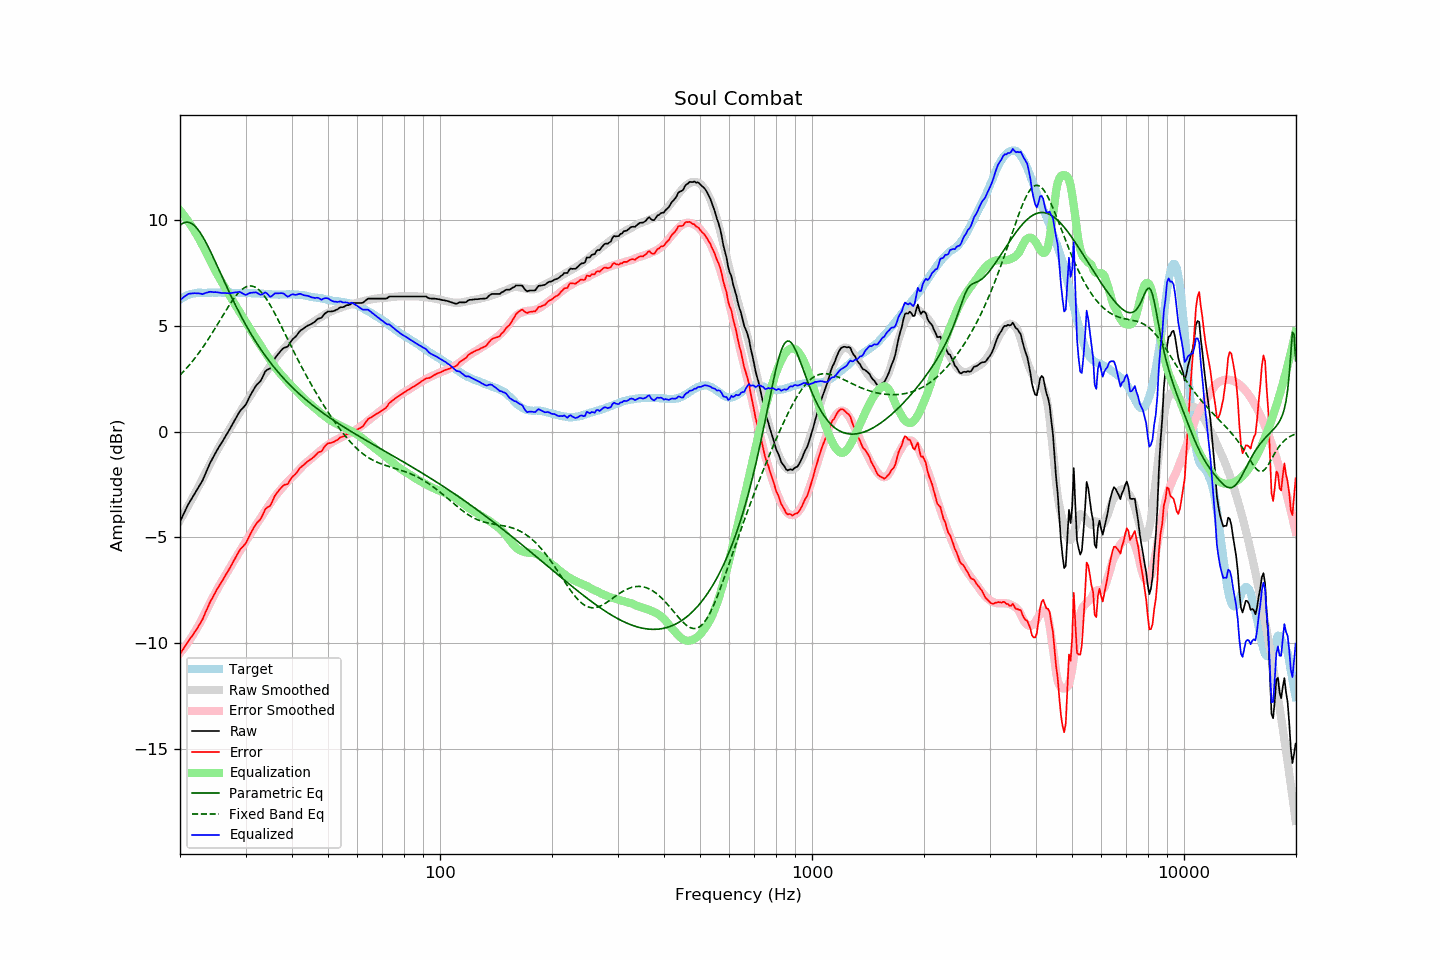

The table this chart was drawn from, first rows:
frequency, raw, error, smoothed, error_smoothed, equalization, parametric_eq, fixed_band_eq, equalized_raw, equalized_smoothed, target
20.00, -4.25, -10.51, -4.19, -10.47, 10.47, 9.77, 2.68, 6.22, 6.28, 6.26
20.20, -4.09, -10.40, -4.05, -10.38, 10.38, 9.82, 2.76, 6.29, 6.32, 6.31
20.40, -3.93, -10.29, -3.92, -10.28, 10.28, 9.87, 2.83, 6.35, 6.36, 6.36
20.61, -3.77, -10.16, -3.79, -10.18, 10.18, 9.90, 2.92, 6.40, 6.39, 6.39
20.81, -3.61, -10.05, -3.65, -10.07, 10.07, 9.91, 3.00, 6.46, 6.42, 6.44
21.02, -3.45, -9.93, -3.51, -9.96, 9.96, 9.91, 3.08, 6.51, 6.45, 6.48
21.23, -3.32, -9.82, -3.38, -9.85, 9.85, 9.89, 3.17, 6.53, 6.48, 6.50
21.44, -3.20, -9.71, -3.24, -9.74, 9.74, 9.86, 3.26, 6.54, 6.50, 6.52
21.66, -3.07, -9.61, -3.10, -9.62, 9.62, 9.81, 3.36, 6.55, 6.52, 6.54
21.87, -2.94, -9.48, -2.96, -9.49, 9.49, 9.75, 3.45, 6.56, 6.54, 6.55
22.09, -2.82, -9.38, -2.81, -9.37, 9.37, 9.67, 3.55, 6.55, 6.55, 6.57
22.31, -2.69, -9.26, -2.67, -9.24, 9.24, 9.58, 3.65, 6.55, 6.57, 6.58
22.54, -2.56, -9.14, -2.53, -9.10, 9.10, 9.48, 3.76, 6.54, 6.57, 6.58
22.76, -2.43, -9.01, -2.39, -8.96, 8.96, 9.37, 3.86, 6.53, 6.58, 6.58
22.99, -2.31, -8.88, -2.24, -8.82, 8.82, 9.25, 3.97, 6.51, 6.58, 6.57
23.22, -2.13, -8.70, -2.09, -8.67, 8.67, 9.11, 4.08, 6.54, 6.58, 6.57
23.45, -1.95, -8.52, -1.94, -8.52, 8.52, 8.98, 4.19, 6.57, 6.58, 6.57
23.69, -1.78, -8.36, -1.79, -8.37, 8.37, 8.83, 4.31, 6.58, 6.58, 6.58
23.92, -1.60, -8.17, -1.63, -8.21, 8.21, 8.68, 4.43, 6.61, 6.58, 6.58
24.16, -1.44, -8.02, -1.48, -8.06, 8.06, 8.52, 4.55, 6.62, 6.58, 6.58
24.40, -1.30, -7.88, -1.33, -7.91, 7.91, 8.36, 4.67, 6.61, 6.58, 6.59
24.65, -1.16, -7.74, -1.18, -7.76, 7.76, 8.20, 4.79, 6.60, 6.58, 6.58
24.89, -1.01, -7.58, -1.04, -7.62, 7.62, 8.03, 4.92, 6.61, 6.58, 6.58
25.14, -0.88, -7.45, -0.90, -7.48, 7.48, 7.87, 5.04, 6.60, 6.58, 6.58
25.39, -0.75, -7.33, -0.76, -7.34, 7.34, 7.70, 5.17, 6.59, 6.58, 6.59
25.65, -0.63, -7.22, -0.62, -7.21, 7.21, 7.53, 5.29, 6.57, 6.58, 6.59
25.91, -0.51, -7.09, -0.50, -7.08, 7.08, 7.36, 5.42, 6.56, 6.58, 6.58
26.16, -0.38, -6.95, -0.37, -6.95, 6.95, 7.19, 5.54, 6.57, 6.58, 6.58
26.43, -0.25, -6.83, -0.24, -6.81, 6.81, 7.03, 5.67, 6.56, 6.58, 6.58
26.69, -0.13, -6.71, -0.11, -6.68, 6.68, 6.86, 5.79, 6.55, 6.58, 6.58
26.96, -0.00, -6.58, 0.02, -6.55, 6.55, 6.70, 5.91, 6.55, 6.57, 6.58
27.23, 0.13, -6.45, 0.15, -6.42, 6.42, 6.54, 6.03, 6.55, 6.57, 6.58
27.50, 0.27, -6.31, 0.27, -6.30, 6.30, 6.38, 6.14, 6.56, 6.57, 6.58
27.77, 0.40, -6.16, 0.40, -6.17, 6.17, 6.22, 6.25, 6.57, 6.57, 6.57
28.05, 0.54, -6.03, 0.52, -6.05, 6.05, 6.06, 6.36, 6.59, 6.57, 6.57
28.33, 0.67, -5.89, 0.64, -5.92, 5.92, 5.91, 6.45, 6.60, 6.57, 6.56
28.62, 0.81, -5.75, 0.76, -5.80, 5.80, 5.76, 6.54, 6.61, 6.56, 6.56
28.90, 0.94, -5.63, 0.89, -5.68, 5.68, 5.61, 6.62, 6.62, 6.56, 6.57
29.19, 1.04, -5.52, 1.01, -5.55, 5.55, 5.46, 6.69, 6.59, 6.56, 6.56
29.48, 1.12, -5.45, 1.14, -5.42, 5.42, 5.32, 6.76, 6.54, 6.56, 6.57
29.78, 1.20, -5.36, 1.26, -5.30, 5.30, 5.18, 6.81, 6.49, 6.56, 6.56
30.08, 1.30, -5.27, 1.38, -5.18, 5.18, 5.04, 6.85, 6.47, 6.56, 6.57
30.38, 1.45, -5.11, 1.50, -5.06, 5.06, 4.91, 6.88, 6.51, 6.56, 6.56
30.68, 1.61, -4.95, 1.61, -4.94, 4.94, 4.78, 6.89, 6.55, 6.55, 6.56
30.99, 1.76, -4.80, 1.74, -4.82, 4.82, 4.65, 6.90, 6.57, 6.55, 6.56
31.30, 1.89, -4.66, 1.86, -4.69, 4.69, 4.52, 6.89, 6.58, 6.55, 6.55
31.61, 2.02, -4.53, 1.98, -4.57, 4.57, 4.40, 6.86, 6.59, 6.55, 6.55
31.93, 2.15, -4.40, 2.10, -4.45, 4.45, 4.28, 6.83, 6.60, 6.54, 6.55
32.24, 2.24, -4.30, 2.21, -4.33, 4.33, 4.16, 6.78, 6.57, 6.54, 6.54
32.57, 2.31, -4.23, 2.32, -4.21, 4.21, 4.04, 6.72, 6.52, 6.54, 6.54
32.89, 2.39, -4.15, 2.44, -4.09, 4.09, 3.93, 6.65, 6.48, 6.53, 6.54
33.22, 2.52, -4.01, 2.55, -3.97, 3.97, 3.82, 6.56, 6.49, 6.53, 6.53
33.55, 2.68, -3.84, 2.67, -3.86, 3.86, 3.71, 6.47, 6.54, 6.52, 6.53
33.89, 2.85, -3.67, 2.77, -3.74, 3.74, 3.60, 6.37, 6.59, 6.52, 6.52
34.23, 2.92, -3.60, 2.88, -3.63, 3.63, 3.50, 6.25, 6.55, 6.51, 6.52
34.57, 2.96, -3.55, 3.00, -3.51, 3.51, 3.39, 6.13, 6.47, 6.51, 6.51
34.92, 2.99, -3.52, 3.11, -3.40, 3.40, 3.29, 6.01, 6.39, 6.50, 6.51
35.27, 3.13, -3.37, 3.22, -3.28, 3.28, 3.20, 5.87, 6.41, 6.50, 6.50
35.62, 3.30, -3.20, 3.32, -3.18, 3.18, 3.10, 5.74, 6.48, 6.50, 6.50
35.97, 3.47, -3.03, 3.42, -3.07, 3.07, 3.01, 5.59, 6.55, 6.50, 6.50
... 635 more rows
